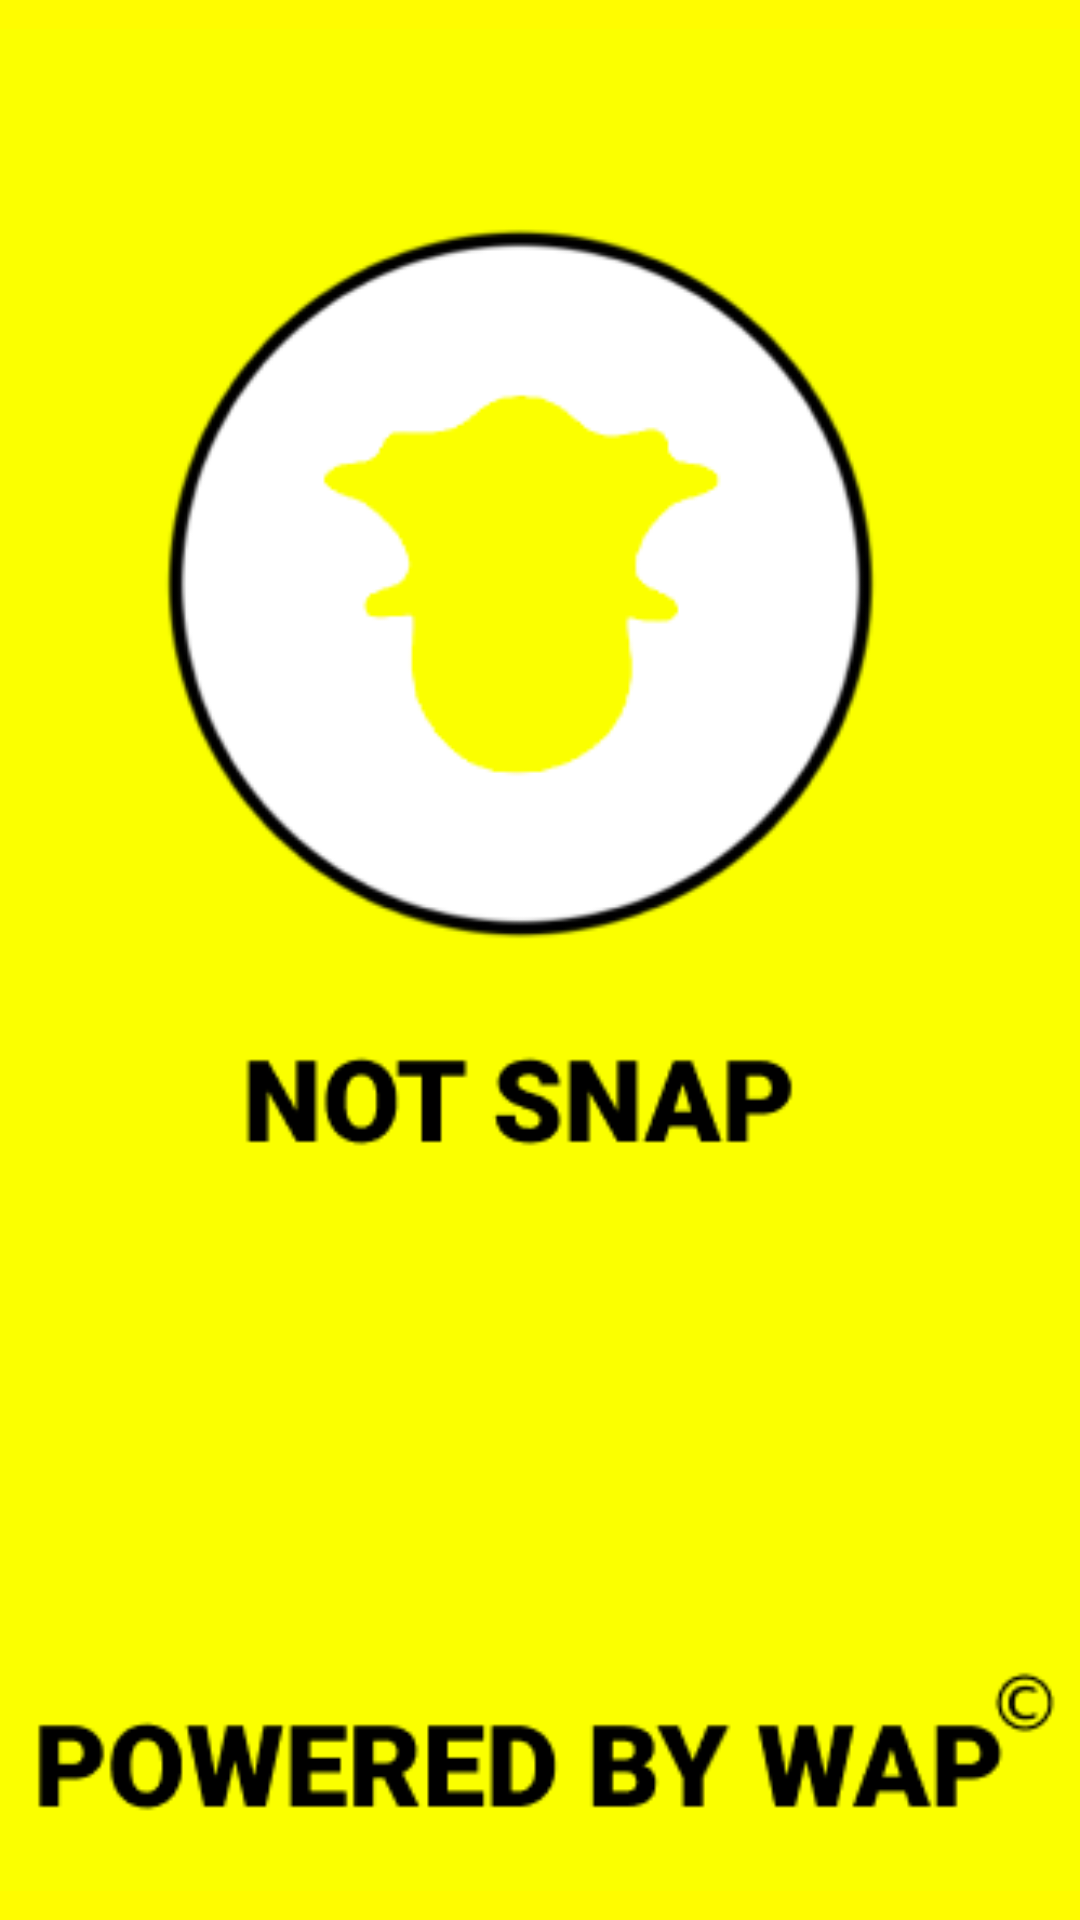

The Android layout XML behind this screen, and the referenced resources:
<!-- AndroidManifest.xml: application theme AppTheme -->
<!-- res/layout/splashscreen.xml -->
<?xml version="1.0" encoding="utf-8"?>
<RelativeLayout
    xmlns:android="http://schemas.android.com/apk/res/android" android:layout_width="match_parent"
    android:layout_height="match_parent"
    android:gravity="center"
    android:background="@color/splash_background_color">
    <ImageView
        android:layout_width="match_parent"
        android:layout_height="match_parent"
        android:src="@drawable/loading"
        />
</RelativeLayout>
<!-- resources referenced by this layout -->
<resources>
  <color name="splash_background_color">#FFFC00</color>
  <!-- drawable loading: png bitmap (drawable, 31500 bytes) -->
  <style name="AppTheme" parent="Theme.AppCompat.Light.NoActionBar.FullScreen">
          
          <item name="colorPrimary">@color/colorPrimary</item>
          <item name="colorPrimaryDark">@color/colorPrimaryDark</item>
          <item name="colorAccent">@color/colorAccent</item>
      </style>
  <color name="colorPrimary">#008577</color>
  <color name="colorPrimaryDark">#00574B</color>
  <color name="colorAccent">#D81B60</color>
</resources>
